Run: headless pygame with SDL's dummy video driver; simulated clock (each Clock.tick advances the game by its frame time, no real sleeping); random seed 0; keys injected as events and as key.get_pressed() state; mouse plan: one left click at the window centre at the start of phase 2, then a move to the lower-right quarter at the start of phase 3.
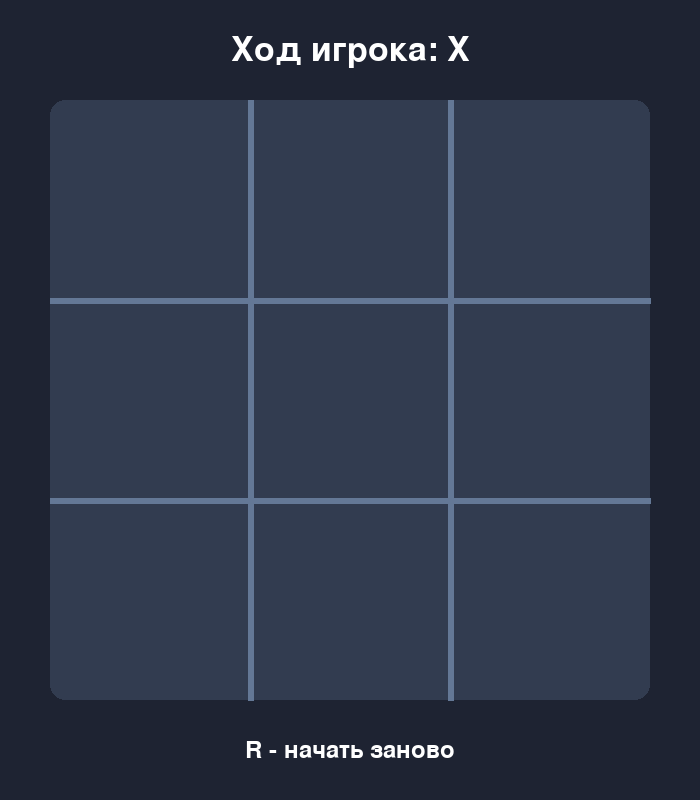
Frame 1 of 4 · flips 1–60 · no input
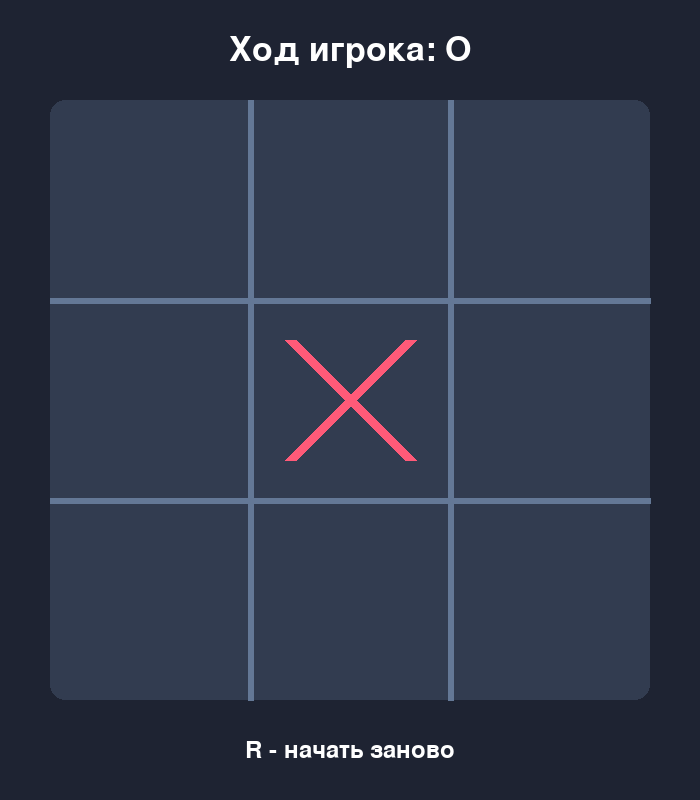
Frame 2 of 4 · flips 61–180 · clicked the window centre · tapped SPACE, RETURN · held RIGHT (→), D
Frame 3 of 4 · flips 181–300 · moved the mouse to the lower-right quarter · held DOWN (↓), S · screen unchanged from frame 2, image omitted
Frame 4 of 4 · flips 301–420 · held LEFT (←), A, UP (↑), W · screen unchanged from frame 3, image omitted

The pygame program that drew these frames:

import pygame

# Инициализируем все подключённые модули pygame.
# Это нужно сделать до создания окна, шрифтов и других объектов pygame.
pygame.init()

# -----------------------------
# РАЗМЕРЫ ОКНА И ИГРОВОГО ПОЛЯ
# -----------------------------

# Ширина и высота всего окна в пикселях.
SCREEN_WIDTH = 700
SCREEN_HEIGHT = 800

# Игровое поле представляет собой квадрат размером 600 на 600 пикселей.
FIELD_SIZE = 600

# В одной строке и одном столбце находится по три клетки.
# Целочисленное деление // вычисляет размер одной клетки: 600 // 3 = 200.
COUNT_CELLS = 3
CELL_SIZE = FIELD_SIZE // COUNT_CELLS

# Свободное пространство между игровым полем и границами окна.
HORIZONTAL_MARGIN = 50
VERTICAL_MARGIN = 100

# Координаты левого верхнего угла игрового поля.
# В pygame координата X увеличивается вправо, а координата Y — вниз.
FIELD_X = HORIZONTAL_MARGIN
FIELD_Y = VERTICAL_MARGIN

# Отступ крестика от краёв клетки и толщина его линий.
X_MARGIN = 40
X_WIDTH = 12

# Радиус нолика и толщина линии его окружности.
O_RADIUS = 60
O_WIDTH = 12

# -----------------------------
# ЦВЕТА
# -----------------------------

# Каждый цвет задаётся кортежем RGB: (красный, зелёный, синий).
# Значение каждого компонента находится в диапазоне от 0 до 255.
BACKGROUND_COLOR = (30, 35, 50)
FIELD_COLOR = (50, 60, 80)
LINE_COLOR = (100, 120, 150)

X_COLOR = (255, 90, 120)
O_COLOR = (70, 200, 255)

TEXT_REGULAR_COLOR = (255, 255, 255)
TEXT_WIN_COLOR = (80, 220, 140)

# -----------------------------
# СОЗДАНИЕ ОКНА, ЧАСОВ И ШРИФТОВ
# -----------------------------

# Создаём окно pygame и получаем поверхность screen.
# На этой поверхности ниже будут рисоваться все элементы игры.
screen = pygame.display.set_mode((SCREEN_WIDTH, SCREEN_HEIGHT))

# Устанавливаем текст, который отображается в заголовке окна.
pygame.display.set_caption("Крестики-нолики")

# Объект Clock позволит ограничить скорость главного цикла,
# чтобы игра не использовала процессор без необходимости.
clock = pygame.time.Clock()

# None означает стандартный шрифт pygame, а числа задают его размер.
# Большой шрифт используется сверху, маленький — для подсказки снизу.
top_font = pygame.font.Font(None, 50)
bottom_font = pygame.font.Font(None, 35)

# -----------------------------
# СОСТОЯНИЕ ИГРЫ
# -----------------------------

# Эти константы задают значения, которые могут храниться в клетке.
# Точка означает свободную клетку, X — крестик, O — нолик.
EMPTY_SIGN = "."
X_SIGN = "X"
O_SIGN = "O"

# Двумерный список 3 на 3 хранит состояние игрового поля.
# Первый индекс обозначает строку, второй — столбец:
# field[0][0] — верхняя левая клетка,
# field[2][2] — нижняя правая клетка.
field = [
    [EMPTY_SIGN, EMPTY_SIGN, EMPTY_SIGN],
    [EMPTY_SIGN, EMPTY_SIGN, EMPTY_SIGN],
    [EMPTY_SIGN, EMPTY_SIGN, EMPTY_SIGN],
]

# В начале новой партии первым ходит игрок X.
current_player = X_SIGN

# Эти строки будут показаны над и под игровым полем.
top_text_value = "Ход игрока: X"
bottom_text_value = "R - начать заново"

# Пока партия продолжается, верхняя надпись имеет обычный белый цвет.
# После победы или ничьей цвет будет заменён на TEXT_WIN_COLOR.
top_text_color = TEXT_REGULAR_COLOR

# is_run отвечает за работу всего приложения:
# False означает, что нужно выйти из главного цикла и закрыть окно.
is_run = True

# is_run_current_game отвечает только за текущую партию:
# после победы или ничьей становится False и блокирует новые ходы,
# однако окно остаётся открытым и пользователь может нажать R.
is_run_current_game = True


def check_winner():
    """Проверяет текущее состояние игрового поля.

    Возвращает X_SIGN или O_SIGN, если один из игроков победил.
    Возвращает строку "Ничья", если свободных клеток больше нет.
    Возвращает строку "none", если партию нужно продолжать.
    """

    # У игрока есть восемь возможных выигрышных комбинаций:
    # три горизонтальные строки, три вертикальных столбца
    # и две диагонали. Сначала проверяем все комбинации для X.
    # Оператор and связывает клетки одной комбинации,
    # а оператор or отделяет одну выигрышную комбинацию от другой.
    if (
        field[0][0] == X_SIGN
        and field[0][1] == X_SIGN
        and field[0][2] == X_SIGN
        or field[1][0] == X_SIGN
        and field[1][1] == X_SIGN
        and field[1][2] == X_SIGN
        or field[2][0] == X_SIGN
        and field[2][1] == X_SIGN
        and field[2][2] == X_SIGN
        or field[0][0] == X_SIGN
        and field[1][0] == X_SIGN
        and field[2][0] == X_SIGN
        or field[0][1] == X_SIGN
        and field[1][1] == X_SIGN
        and field[2][1] == X_SIGN
        or field[0][2] == X_SIGN
        and field[1][2] == X_SIGN
        and field[2][2] == X_SIGN
        or field[0][0] == X_SIGN
        and field[1][1] == X_SIGN
        and field[2][2] == X_SIGN
        or field[0][2] == X_SIGN
        and field[1][1] == X_SIGN
        and field[2][0] == X_SIGN
    ):
        return X_SIGN

    # Если X не победил, проверяем те же восемь комбинаций для O.
    elif (
        field[0][0] == O_SIGN
        and field[0][1] == O_SIGN
        and field[0][2] == O_SIGN
        or field[1][0] == O_SIGN
        and field[1][1] == O_SIGN
        and field[1][2] == O_SIGN
        or field[2][0] == O_SIGN
        and field[2][1] == O_SIGN
        and field[2][2] == O_SIGN
        or field[0][0] == O_SIGN
        and field[1][0] == O_SIGN
        and field[2][0] == O_SIGN
        or field[0][1] == O_SIGN
        and field[1][1] == O_SIGN
        and field[2][1] == O_SIGN
        or field[0][2] == O_SIGN
        and field[1][2] == O_SIGN
        and field[2][2] == O_SIGN
        or field[0][0] == O_SIGN
        and field[1][1] == O_SIGN
        and field[2][2] == O_SIGN
        or field[0][2] == O_SIGN
        and field[1][1] == O_SIGN
        and field[2][0] == O_SIGN
    ):
        return O_SIGN
    else:
        # Если ни один игрок не победил, проверяем возможность ничьей.
        # Для этого считаем все клетки, в которых уже стоит X или O.
        count_fill_cells = 0

        # i — индекс строки, j — индекс столбца.
        for i in range(COUNT_CELLS):
            for j in range(COUNT_CELLS):
                if field[i][j] != EMPTY_SIGN:
                    count_fill_cells += 1

        # Всего на поле COUNT_CELLS * COUNT_CELLS, то есть 9 клеток.
        # Если заняты все клетки и победителя выше не нашли, это ничья.
        if count_fill_cells == COUNT_CELLS * COUNT_CELLS:
            return "Ничья"

    # Если победителя нет и хотя бы одна клетка свободна,
    # возвращаем специальное значение: партия ещё продолжается.
    return "none"


# -----------------------------
# ГЛАВНЫЙ ЦИКЛ ИГРЫ
# -----------------------------

# Один проход цикла соответствует одному кадру.
# На каждом кадре программа обрабатывает события, обновляет состояние
# игры, заново рисует все элементы и показывает готовый кадр.
while is_run == True:
    # pygame.event.get() забирает из очереди все события,
    # накопившиеся с момента предыдущего кадра.
    for event in pygame.event.get():
        # Событие QUIT возникает при нажатии на кнопку закрытия окна.
        if event.type == pygame.QUIT:
            is_run = False

        # MOUSEBUTTONDOWN означает нажатие любой кнопки мыши.
        if event.type == pygame.MOUSEBUTTONDOWN:
            # event.button == 1 — это левая кнопка мыши.
            # Ход принимается только пока текущая партия не закончена.
            if event.button == 1 and is_run_current_game == True:
                # Получаем положение курсора относительно левого верхнего угла окна.
                mouse_x, mouse_y = pygame.mouse.get_pos()

                # Проверяем, находится ли точка нажатия внутри поля.
                # Правая и нижняя границы не включаются, поэтому используется <:
                # на самой границе уже получился бы несуществующий индекс 3.
                if (
                    mouse_x >= FIELD_X
                    and mouse_x < FIELD_X + FIELD_SIZE
                    and mouse_y >= FIELD_Y
                    and mouse_y < FIELD_Y + FIELD_SIZE
                ):
                    # Вычитаем координаты начала поля и получаем положение
                    # курсора уже относительно самого игрового поля.
                    normalized_mouse_x = mouse_x - FIELD_X
                    normalized_mouse_y = mouse_y - FIELD_Y

                    # Делим координаты на размер клетки без остатка.
                    # Например, Y от 0 до 199 даёт строку 0,
                    # от 200 до 399 — строку 1, от 400 до 599 — строку 2.
                    # По вертикали получаем строку i, по горизонтали — столбец j.
                    i = normalized_mouse_y // CELL_SIZE
                    j = normalized_mouse_x // CELL_SIZE

                    # Если клетка уже занята, программа ничего не делает
                    # и право хода остаётся у того же игрока.
                    if field[i][j] == EMPTY_SIGN:
                        # Записываем знак текущего игрока в выбранную клетку.
                        field[i][j] = current_player

                        # Проверять результат нужно сразу после успешного хода,
                        # потому что этот ход мог стать победным или заполнить поле.
                        winner = check_winner()

                        if winner != "none":
                            # Останавливаем текущую партию, чтобы после её завершения
                            # нельзя было продолжать ставить знаки на поле.
                            is_run_current_game = False

                            # Показываем результат и выделяем его зелёным цветом.
                            top_text_value = f"Кто победил: {winner}"
                            top_text_color = TEXT_WIN_COLOR

                        # Игрок меняется только в том случае, если партия продолжается.
                        # После победного хода менять current_player уже не требуется.
                        if is_run_current_game == True:
                            if current_player == X_SIGN:
                                current_player = O_SIGN
                            else:
                                current_player = X_SIGN

                            top_text_value = f"Ход игрока: {current_player}"

        # KEYDOWN возникает один раз в момент нажатия клавиши.
        if event.type == pygame.KEYDOWN:
            # K_r соответствует клавише R в английской раскладке.
            if event.key == pygame.K_r:
                # Создаём новое пустое игровое поле.
                field = [
                    [EMPTY_SIGN, EMPTY_SIGN, EMPTY_SIGN],
                    [EMPTY_SIGN, EMPTY_SIGN, EMPTY_SIGN],
                    [EMPTY_SIGN, EMPTY_SIGN, EMPTY_SIGN],
                ]

                # Возвращаем все игровые переменные в начальное состояние:
                # первым снова ходит X, надпись становится обычной,
                # а установка знаков снова разрешается.
                current_player = X_SIGN

                top_text_value = "Ход игрока: X"

                is_run_current_game = True

                top_text_color = TEXT_REGULAR_COLOR

    # -----------------------------
    # ОТРИСОВКА ТЕКУЩЕГО КАДРА
    # -----------------------------

    # Сначала полностью закрашиваем прошлый кадр цветом фона.
    # Благодаря этому на экране не остаются следы старых изображений.
    screen.fill(BACKGROUND_COLOR)

    # Поверх фона рисуем прямоугольник игрового поля.
    # border_radius скругляет его углы.
    pygame.draw.rect(
        screen,
        FIELD_COLOR,
        (FIELD_X, FIELD_Y, FIELD_SIZE, FIELD_SIZE),
        border_radius=15,
    )

    # Для поля 3 на 3 нужны две вертикальные и две горизонтальные линии.
    # line_number последовательно принимает значения 1 и 2.
    for line_number in range(1, 2 + 1):
        # Вертикальная линия смещается вправо на CELL_SIZE * line_number.
        pygame.draw.line(
            screen,
            LINE_COLOR,
            # Начальная точка линии находится сверху.
            (FIELD_X + CELL_SIZE * line_number, FIELD_Y),
            # Конечная точка находится внизу игрового поля.
            (FIELD_X + CELL_SIZE * line_number, FIELD_Y + FIELD_SIZE),
            # Последний аргумент задаёт толщину линии в пикселях.
            6,
        )

        # Горизонтальная линия смещается вниз на CELL_SIZE * line_number.
        pygame.draw.line(
            screen,
            LINE_COLOR,
            (FIELD_X, FIELD_Y + CELL_SIZE * line_number),
            (FIELD_X + FIELD_SIZE, FIELD_Y + CELL_SIZE * line_number),
            6,
        )

    # Перебираем все девять клеток и рисуем содержащиеся в них знаки.
    # Пустые клетки пропускаются и остаются без изображения.
    for i in range(0, COUNT_CELLS):
        for j in range(0, COUNT_CELLS):
            # Вычисляем координаты левого верхнего угла текущей клетки.
            # j влияет на горизонтальную координату X, i — на вертикальную Y.
            cell_x = j * CELL_SIZE + FIELD_X
            cell_y = i * CELL_SIZE + FIELD_Y

            # Крестик состоит из двух диагональных линий.
            # X_MARGIN оставляет одинаковый отступ от всех краёв клетки.
            if field[i][j] == X_SIGN:
                pygame.draw.line(
                    screen,
                    X_COLOR,
                    (cell_x + X_MARGIN, cell_y + X_MARGIN),
                    (cell_x + CELL_SIZE - X_MARGIN, cell_y + CELL_SIZE - X_MARGIN),
                    X_WIDTH,
                )
                pygame.draw.line(
                    screen,
                    X_COLOR,
                    (cell_x + CELL_SIZE - X_MARGIN, cell_y + X_MARGIN),
                    (cell_x + X_MARGIN, cell_y + CELL_SIZE - X_MARGIN),
                    X_WIDTH,
                )

            # Нолик рисуется окружностью, центр которой находится
            # ровно посередине текущей клетки.
            elif field[i][j] == O_SIGN:
                pygame.draw.circle(
                    screen,
                    O_COLOR,
                    (cell_x + CELL_SIZE // 2, cell_y + CELL_SIZE // 2),
                    O_RADIUS,
                    O_WIDTH,
                )

    # Метод render превращает строку в отдельную поверхность с текстом.
    # Второй аргумент True включает сглаживание краёв символов.
    top_text = top_font.render(
        top_text_value,
        True,
        top_text_color,
    )

    # Создаём прямоугольник текста и размещаем его центр
    # по центру свободной области над игровым полем.
    top_text_rect = top_text.get_rect(center=(SCREEN_WIDTH // 2, VERTICAL_MARGIN // 2))

    # Копируем подготовленную поверхность с текстом на основную поверхность окна.
    screen.blit(top_text, top_text_rect)

    # Аналогично подготавливаем нижнюю подсказку о перезапуске игры.
    bottom_text = bottom_font.render(
        bottom_text_value,
        True,
        TEXT_REGULAR_COLOR,
    )

    # Размещаем её по центру свободной области под игровым полем.
    bottom_text_rect = bottom_text.get_rect(
        center=(SCREEN_WIDTH // 2, VERTICAL_MARGIN + FIELD_SIZE + VERTICAL_MARGIN // 2)
    )

    screen.blit(bottom_text, bottom_text_rect)

    # Пока выполнялась отрисовка, изменения существовали в памяти.
    # flip() показывает пользователю полностью готовый кадр целиком.
    pygame.display.flip()

    # Если кадр был рассчитан слишком быстро, tick() сделает небольшую паузу.
    # В результате главный цикл выполняется не чаще 60 раз в секунду.
    clock.tick(60)

# Когда is_run становится False, цикл завершается.
# pygame.quit() освобождает ресурсы pygame и корректно закрывает его модули.
pygame.quit()
